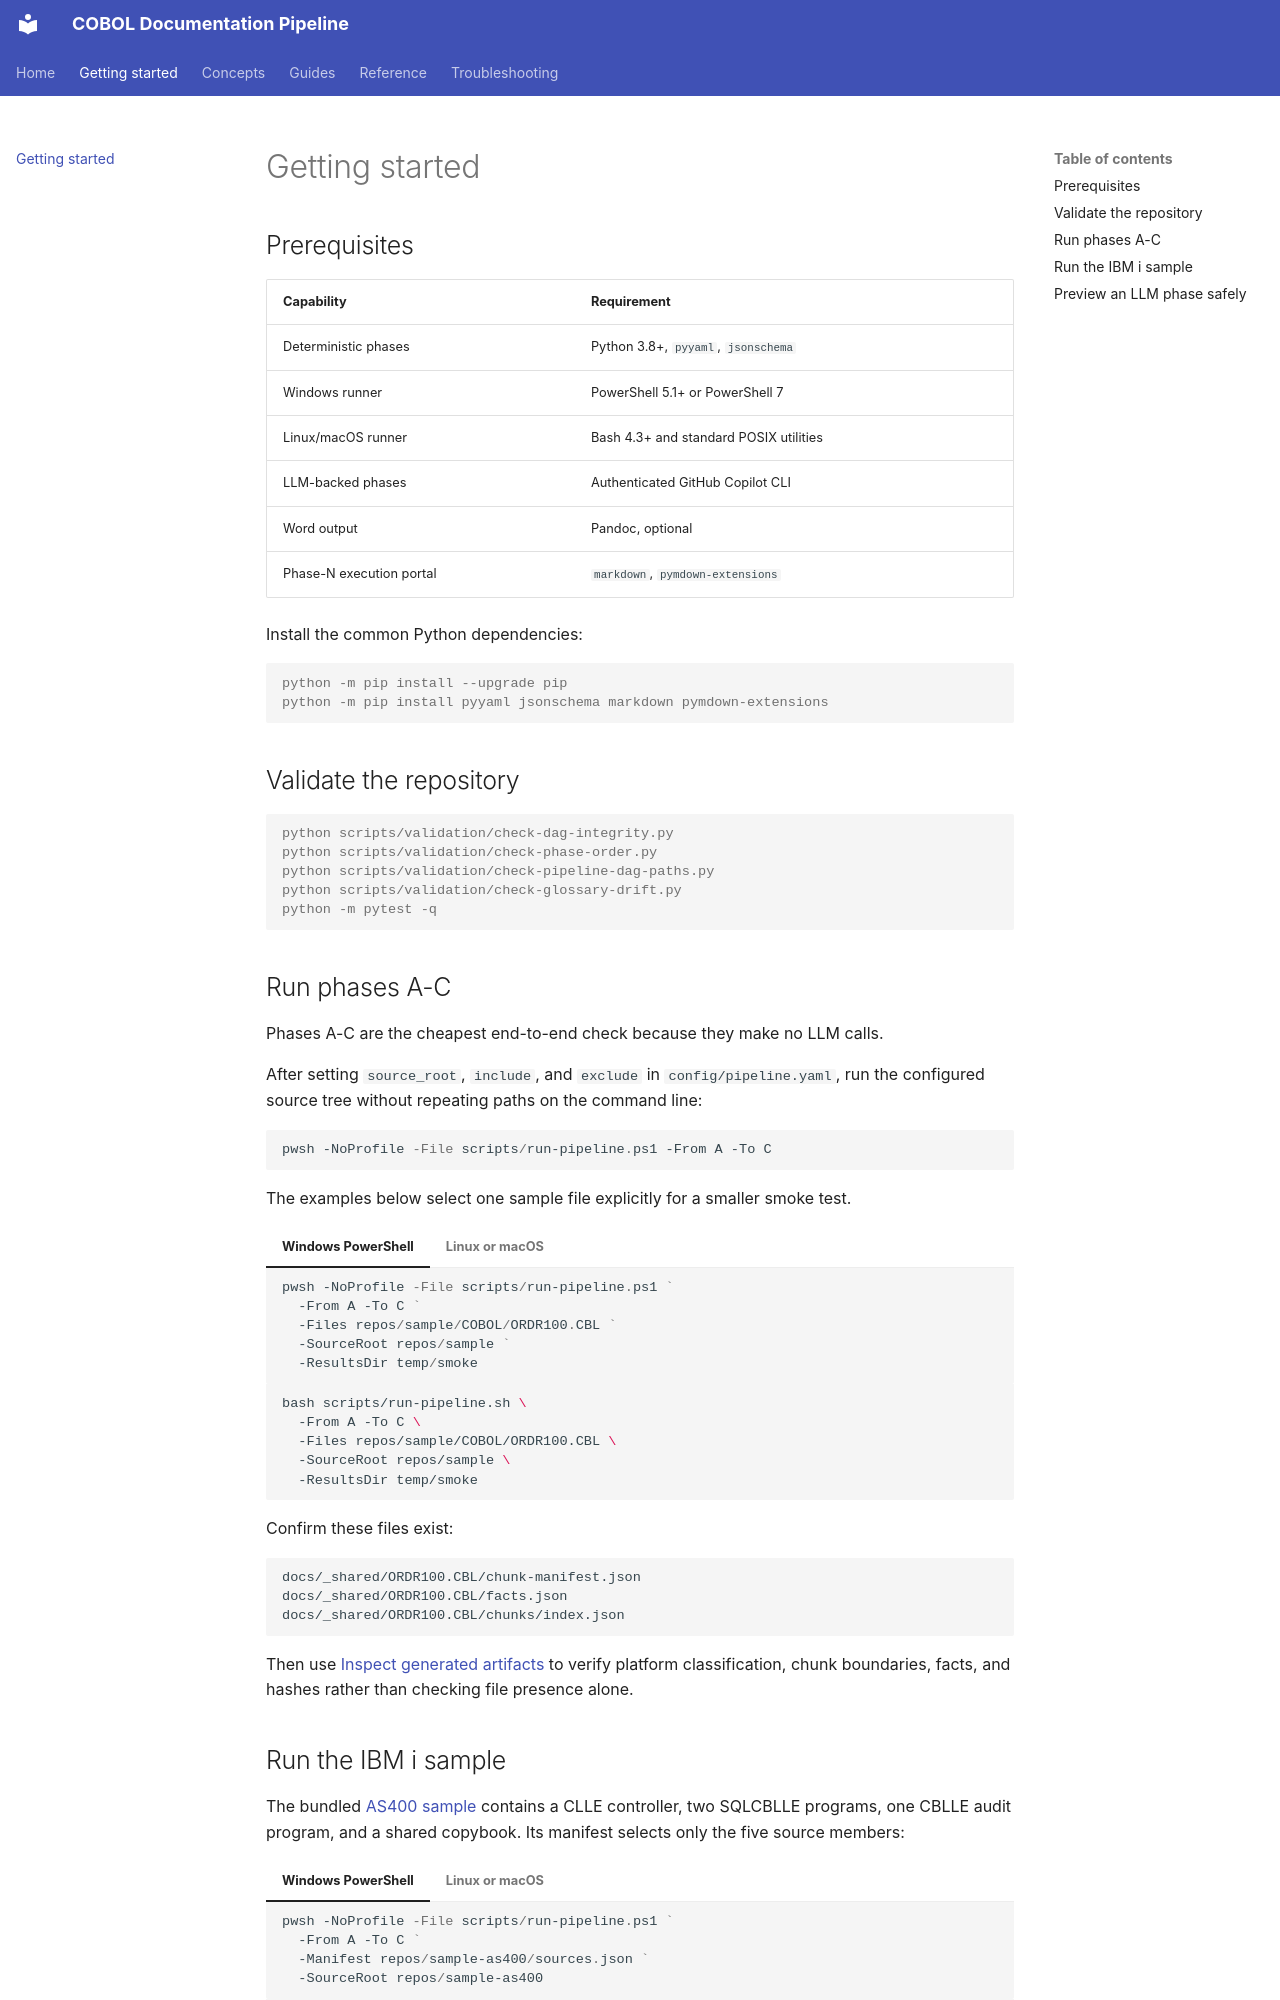

repository: microsoft/cobol-docs-pipeline-sample · page: getting-started/index.html · generator: mkdocs

# Getting started

## Prerequisites

| Capability | Requirement |
|------------|-------------|
| Deterministic phases | Python 3.8+, `pyyaml`, `jsonschema` |
| Windows runner | PowerShell 5.1+ or PowerShell 7 |
| Linux/macOS runner | Bash 4.3+ and standard POSIX utilities |
| LLM-backed phases | Authenticated GitHub Copilot CLI |
| Word output | Pandoc, optional |
| Phase-N execution portal | `markdown`, `pymdown-extensions` |

Install the common Python dependencies:

```console
python -m pip install --upgrade pip
python -m pip install pyyaml jsonschema markdown pymdown-extensions
```

## Validate the repository

```console
python scripts/validation/check-dag-integrity.py
python scripts/validation/check-phase-order.py
python scripts/validation/check-pipeline-dag-paths.py
python scripts/validation/check-glossary-drift.py
python -m pytest -q
```

## Run phases A-C

Phases A-C are the cheapest end-to-end check because they make no LLM calls.

After setting `source_root`, `include`, and `exclude` in `config/pipeline.yaml`, run the configured
source tree without repeating paths on the command line:

```powershell
pwsh -NoProfile -File scripts/run-pipeline.ps1 -From A -To C
```

The examples below select one sample file explicitly for a smaller smoke test.

=== "Windows PowerShell"

    ```powershell
    pwsh -NoProfile -File scripts/run-pipeline.ps1 `
      -From A -To C `
      -Files repos/sample/COBOL/ORDR100.CBL `
      -SourceRoot repos/sample `
      -ResultsDir temp/smoke
    ```

=== "Linux or macOS"

    ```bash
    bash scripts/run-pipeline.sh \
      -From A -To C \
      -Files repos/sample/COBOL/ORDR100.CBL \
      -SourceRoot repos/sample \
      -ResultsDir temp/smoke
    ```

Confirm these files exist:

```text
docs/_shared/ORDR100.CBL/chunk-manifest.json
docs/_shared/ORDR100.CBL/facts.json
docs/_shared/ORDR100.CBL/chunks/index.json
```

Then use [Inspect generated artifacts](guides/artifacts.md) to verify platform classification,
chunk boundaries, facts, and hashes rather than checking file presence alone.
